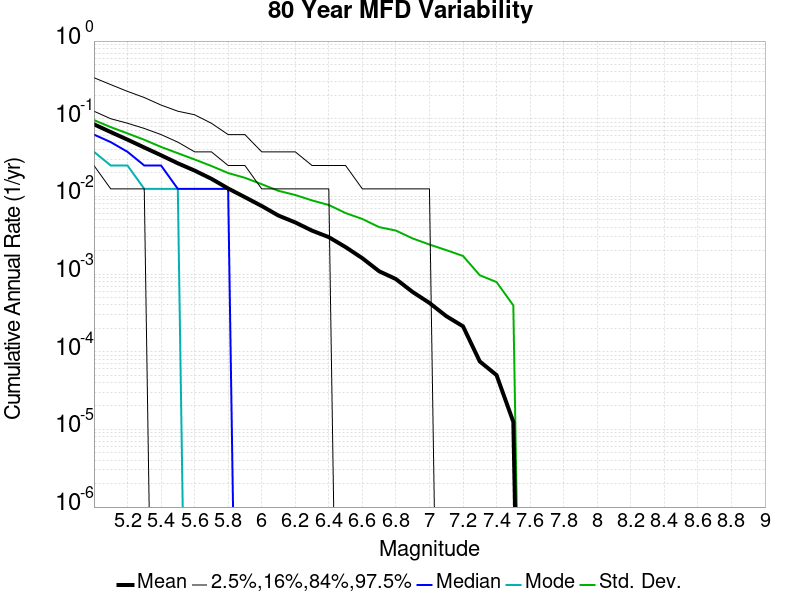

The table this chart was drawn from, first rows:
Magnitude, Mean, Median, Mode, Std. Dev., 2.5 %-ile, 16 %-ile, 84 %-ile, 97.5 %-ile
5.0, 0.08476, 0.0625, 0.0375, 0.09602, 0.0, 0.025, 0.125, 0.3375
5.1, 0.06735, 0.05, 0.025, 0.078, 0.0, 0.0125, 0.1, 0.275
5.2, 0.05382, 0.0375, 0.025, 0.06474, 0.0, 0.0125, 0.0875, 0.225
5.3, 0.04261, 0.025, 0.0125, 0.05358, 0.0, 0.0125, 0.075, 0.1875
5.4, 0.03386, 0.025, 0.0125, 0.04333, 0.0, 0.0, 0.0625, 0.15
5.5, 0.02668, 0.0125, 0.0125, 0.03598, 0.0, 0.0, 0.05, 0.125
5.6, 0.02151, 0.0125, 0.0, 0.02989, 0.0, 0.0, 0.0375, 0.1125
5.7, 0.01686, 0.0125, 0.0, 0.02464, 0.0, 0.0, 0.0375, 0.0875
5.8, 0.01265, 0.0125, 0.0, 0.01999, 0.0, 0.0, 0.025, 0.0625
5.9, 0.009775, 0.0, 0.0, 0.01735, 0.0, 0.0, 0.025, 0.0625
6.0, 0.007525, 0.0, 0.0, 0.01437, 0.0, 0.0, 0.0125, 0.0375
6.1, 0.005662, 0.0, 0.0, 0.0118, 0.0, 0.0, 0.0125, 0.0375
6.2, 0.004625, 0.0, 0.0, 0.01043, 0.0, 0.0, 0.0125, 0.0375
6.3, 0.003625, 0.0, 0.0, 0.008878, 0.0, 0.0, 0.0125, 0.025
6.4, 0.002988, 0.0, 0.0, 0.007749, 0.0, 0.0, 0.0125, 0.025
6.5, 0.002225, 0.0, 0.0, 0.006105, 0.0, 0.0, 0.0, 0.025
6.6, 0.0016, 0.0, 0.0, 0.00512, 0.0, 0.0, 0.0, 0.0125
6.7, 0.001087, 0.0, 0.0, 0.004022, 0.0, 0.0, 0.0, 0.0125
6.8, 8.625E-4, 0.0, 0.0, 0.00363, 0.0, 0.0, 0.0, 0.0125
6.9, 5.875E-4, 0.0, 0.0, 0.002873, 0.0, 0.0, 0.0, 0.0125
7.0, 4.25E-4, 0.0, 0.0, 0.002401, 0.0, 0.0, 0.0, 0.0125
7.1, 2.875E-4, 0.0, 0.0, 0.002035, 0.0, 0.0, 0.0, 0.0
7.2, 2.125E-4, 0.0, 0.0, 0.001711, 0.0, 0.0, 0.0, 0.0
7.3, 7.5E-5, 0.0, 0.0, 9.6581975E-4, 0.0, 0.0, 0.0, 0.0
7.4, 5.0E-5, 0.0, 0.0, 7.893815E-4, 0.0, 0.0, 0.0, 0.0
7.5, 1.25E-5, 0.0, 0.0, 3.952847E-4, 0.0, 0.0, 0.0, 0.0
7.6, 0.0, 0.0, 0.0, 0.0, 0.0, 0.0, 0.0, 0.0
7.7, 0.0, 0.0, 0.0, 0.0, 0.0, 0.0, 0.0, 0.0
7.8, 0.0, 0.0, 0.0, 0.0, 0.0, 0.0, 0.0, 0.0
7.9, 0.0, 0.0, 0.0, 0.0, 0.0, 0.0, 0.0, 0.0
8.0, 0.0, 0.0, 0.0, 0.0, 0.0, 0.0, 0.0, 0.0
8.1, 0.0, 0.0, 0.0, 0.0, 0.0, 0.0, 0.0, 0.0
8.2, 0.0, 0.0, 0.0, 0.0, 0.0, 0.0, 0.0, 0.0
8.3, 0.0, 0.0, 0.0, 0.0, 0.0, 0.0, 0.0, 0.0
8.4, 0.0, 0.0, 0.0, 0.0, 0.0, 0.0, 0.0, 0.0
8.5, 0.0, 0.0, 0.0, 0.0, 0.0, 0.0, 0.0, 0.0
8.6, 0.0, 0.0, 0.0, 0.0, 0.0, 0.0, 0.0, 0.0
8.7, 0.0, 0.0, 0.0, 0.0, 0.0, 0.0, 0.0, 0.0
8.8, 0.0, 0.0, 0.0, 0.0, 0.0, 0.0, 0.0, 0.0
8.9, 0.0, 0.0, 0.0, 0.0, 0.0, 0.0, 0.0, 0.0
9.0, 0.0, 0.0, 0.0, 0.0, 0.0, 0.0, 0.0, 0.0
